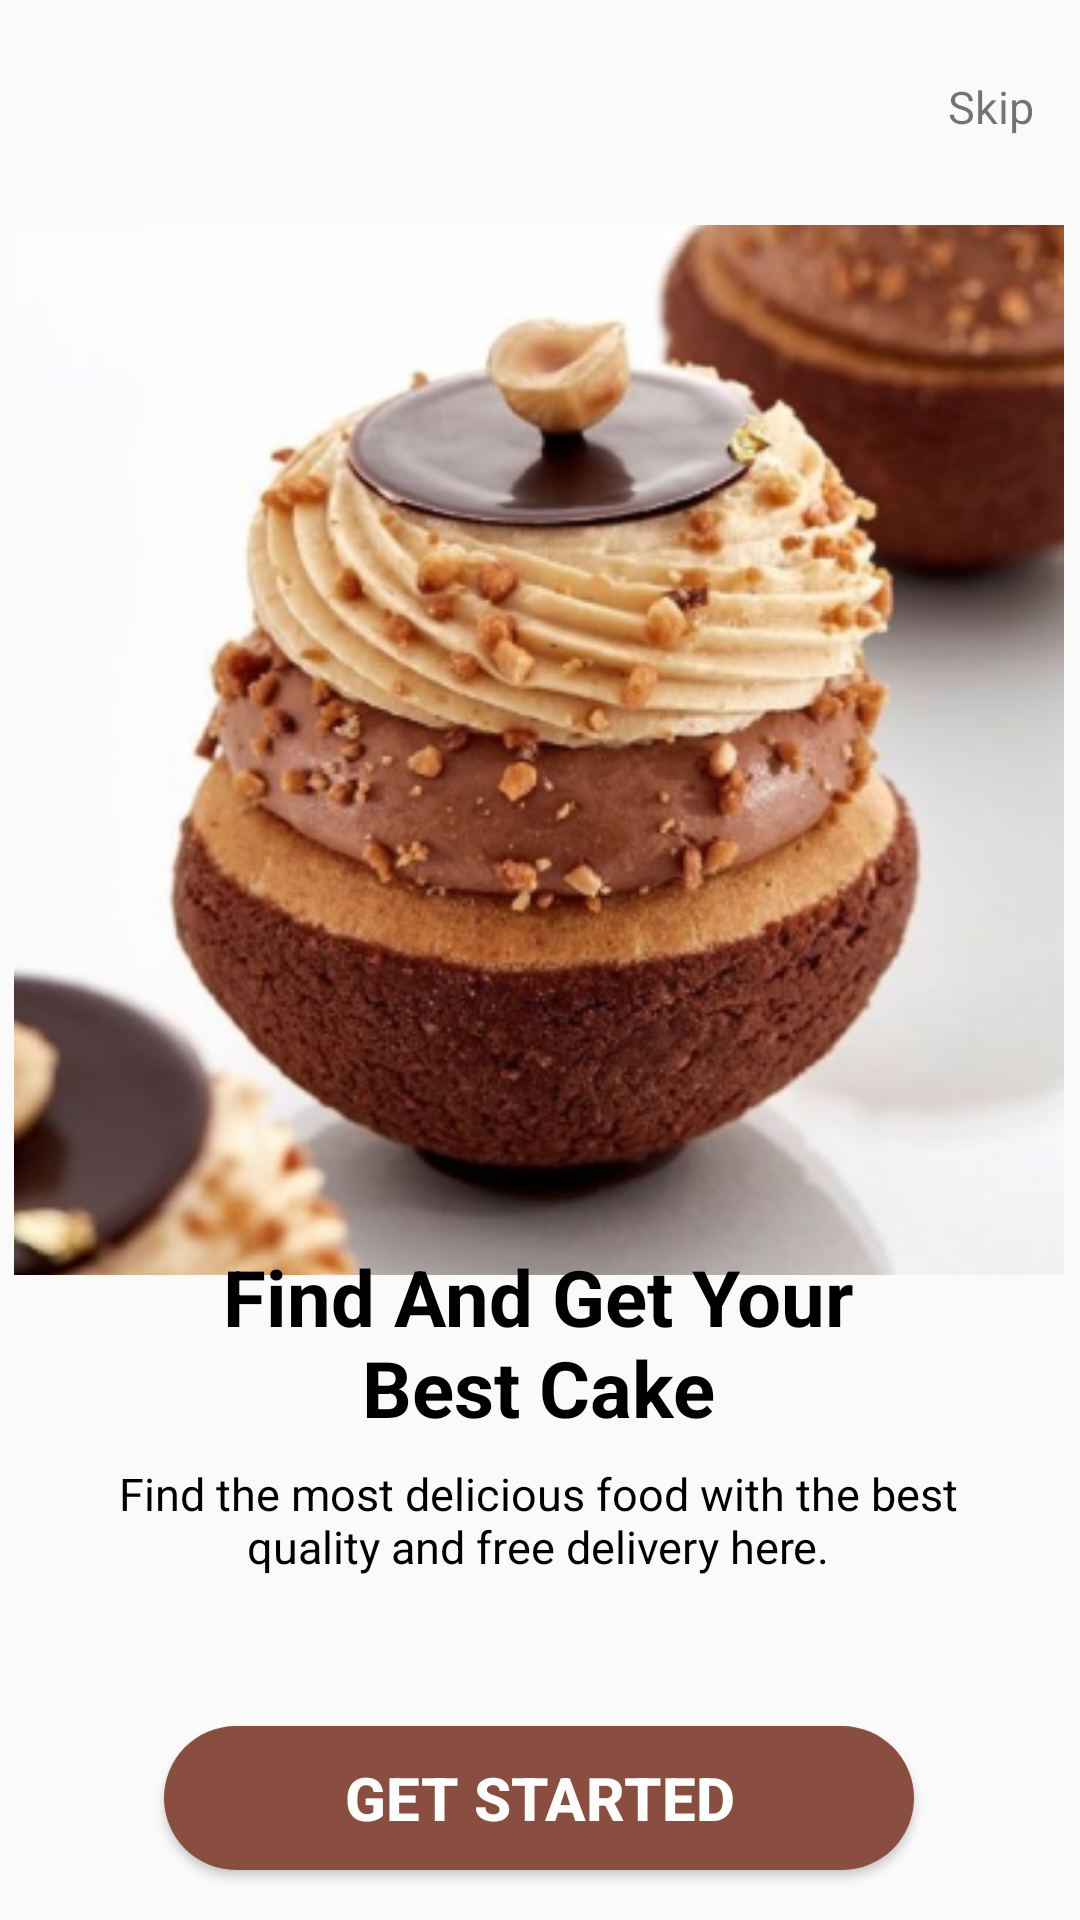

Reconstruct the res/layout file that produces this screen, plus the resources it refers to.
<!-- AndroidManifest.xml: application theme Theme.LaFavor2024 -->
<!-- res/layout/activity_splashscreen3.xml -->
<?xml version="1.0" encoding="utf-8"?>
<androidx.constraintlayout.widget.ConstraintLayout xmlns:android="http://schemas.android.com/apk/res/android"
    xmlns:app="http://schemas.android.com/apk/res-auto"
    xmlns:tools="http://schemas.android.com/tools"
    android:layout_width="match_parent"
    android:layout_height="match_parent"
    tools:context=".Splashscreen_3">

    <TextView
        android:id="@+id/txtSkip_3"
        android:layout_width="wrap_content"
        android:layout_height="wrap_content"
        android:layout_gravity="right"
        android:text="@string/skip"
        android:textSize="15sp"
        app:layout_constraintBottom_toBottomOf="parent"
        app:layout_constraintEnd_toEndOf="parent"
        app:layout_constraintHorizontal_bias="0.954"
        app:layout_constraintStart_toStartOf="parent"
        app:layout_constraintTop_toTopOf="parent"
        app:layout_constraintVertical_bias="0.041" />

    <ImageView
        android:id="@+id/imvSplashscreen3"
        android:layout_width="350dp"
        android:layout_height="350dp"
        android:layout_gravity="center"
        android:src="@drawable/splashscreen3"
        android:background="@drawable/round_background"
        android:scaleType="centerCrop"
        app:layout_constraintBottom_toBottomOf="parent"
        app:layout_constraintEnd_toEndOf="parent"
        app:layout_constraintHorizontal_bias="0.483"
        app:layout_constraintStart_toStartOf="parent"
        app:layout_constraintTop_toTopOf="parent"
        app:layout_constraintVertical_bias="0.259" />

    <TextView
        android:id="@+id/textView"
        android:layout_width="226dp"
        android:layout_height="69dp"
        android:layout_gravity="center"
        android:text="@string/title"
        android:textAlignment="center"
        android:textColor="@color/black"
        android:textSize="26sp"
        android:textStyle="bold"
        app:layout_constraintBottom_toBottomOf="parent"
        app:layout_constraintEnd_toEndOf="parent"
        app:layout_constraintHorizontal_bias="0.496"
        app:layout_constraintStart_toStartOf="parent"
        app:layout_constraintTop_toTopOf="parent"
        app:layout_constraintVertical_bias="0.726" />

    <TextView
        android:id="@+id/textView2"
        android:layout_width="310dp"
        android:layout_height="38dp"
        android:layout_gravity="center"
        android:layout_marginTop="4dp"
        android:text="@string/description"
        android:textAlignment="center"
        android:textColor="@color/black"
        android:textSize="15sp"
        app:layout_constraintEnd_toEndOf="@+id/textView"
        app:layout_constraintStart_toStartOf="@+id/textView"
        app:layout_constraintTop_toBottomOf="@+id/textView" />

    <Button
        android:id="@+id/btnSC3"
        android:layout_width="250dp"
        android:layout_height="wrap_content"
        android:backgroundTint="@color/primary"
        android:text="@string/get_started"
        android:textSize="20sp"
        android:textStyle="bold"
        android:textColor="@color/white"
        app:layout_constraintBottom_toBottomOf="parent"
        app:layout_constraintEnd_toEndOf="parent"
        app:layout_constraintHorizontal_bias="0.496"
        app:layout_constraintStart_toStartOf="parent"
        app:layout_constraintTop_toTopOf="parent"
        app:layout_constraintVertical_bias="0.972"
        android:background="@drawable/custom_long_button"/>

</androidx.constraintlayout.widget.ConstraintLayout>
<!-- resources referenced by this layout -->
<resources>
  <color name="black">#FF000000</color>
  <color name="primary">#894E3F</color>
  <color name="white">#FFFFFFFF</color>
  <!-- drawable custom_long_button (drawable) -->
  <?xml version="1.0" encoding="utf-8"?>
  <shape xmlns:android="http://schemas.android.com/apk/res/android"
      android:shape="rectangle">
      <solid android:color="#894E3F" />
      <corners android:radius="50dp" />
  </shape>
  <!-- drawable round_background (drawable) -->
  <shape xmlns:android="http://schemas.android.com/apk/res/android"
      android:shape="rectangle">
      <corners android:radius="20dp" /> 
  </shape>
  <!-- drawable splashscreen3: png bitmap (drawable, 211640 bytes) -->
  <string name="description">Find the most delicious food with the best quality and free delivery here.</string>
  <string name="get_started">GET STARTED</string>
  <string name="skip">Skip</string>
  <string name="title">Find And Get Your Best Cake</string>
  <style name="Theme.LaFavor2024" parent="Base.Theme.LaFavor2024" />
  <style name="Base.Theme.LaFavor2024" parent="Theme.AppCompat.Light.NoActionBar">
          
          
          <item name="colorPrimary">@color/white</item>
          <item name="colorButtonNormal">@color/primary</item>
      </style>
</resources>
